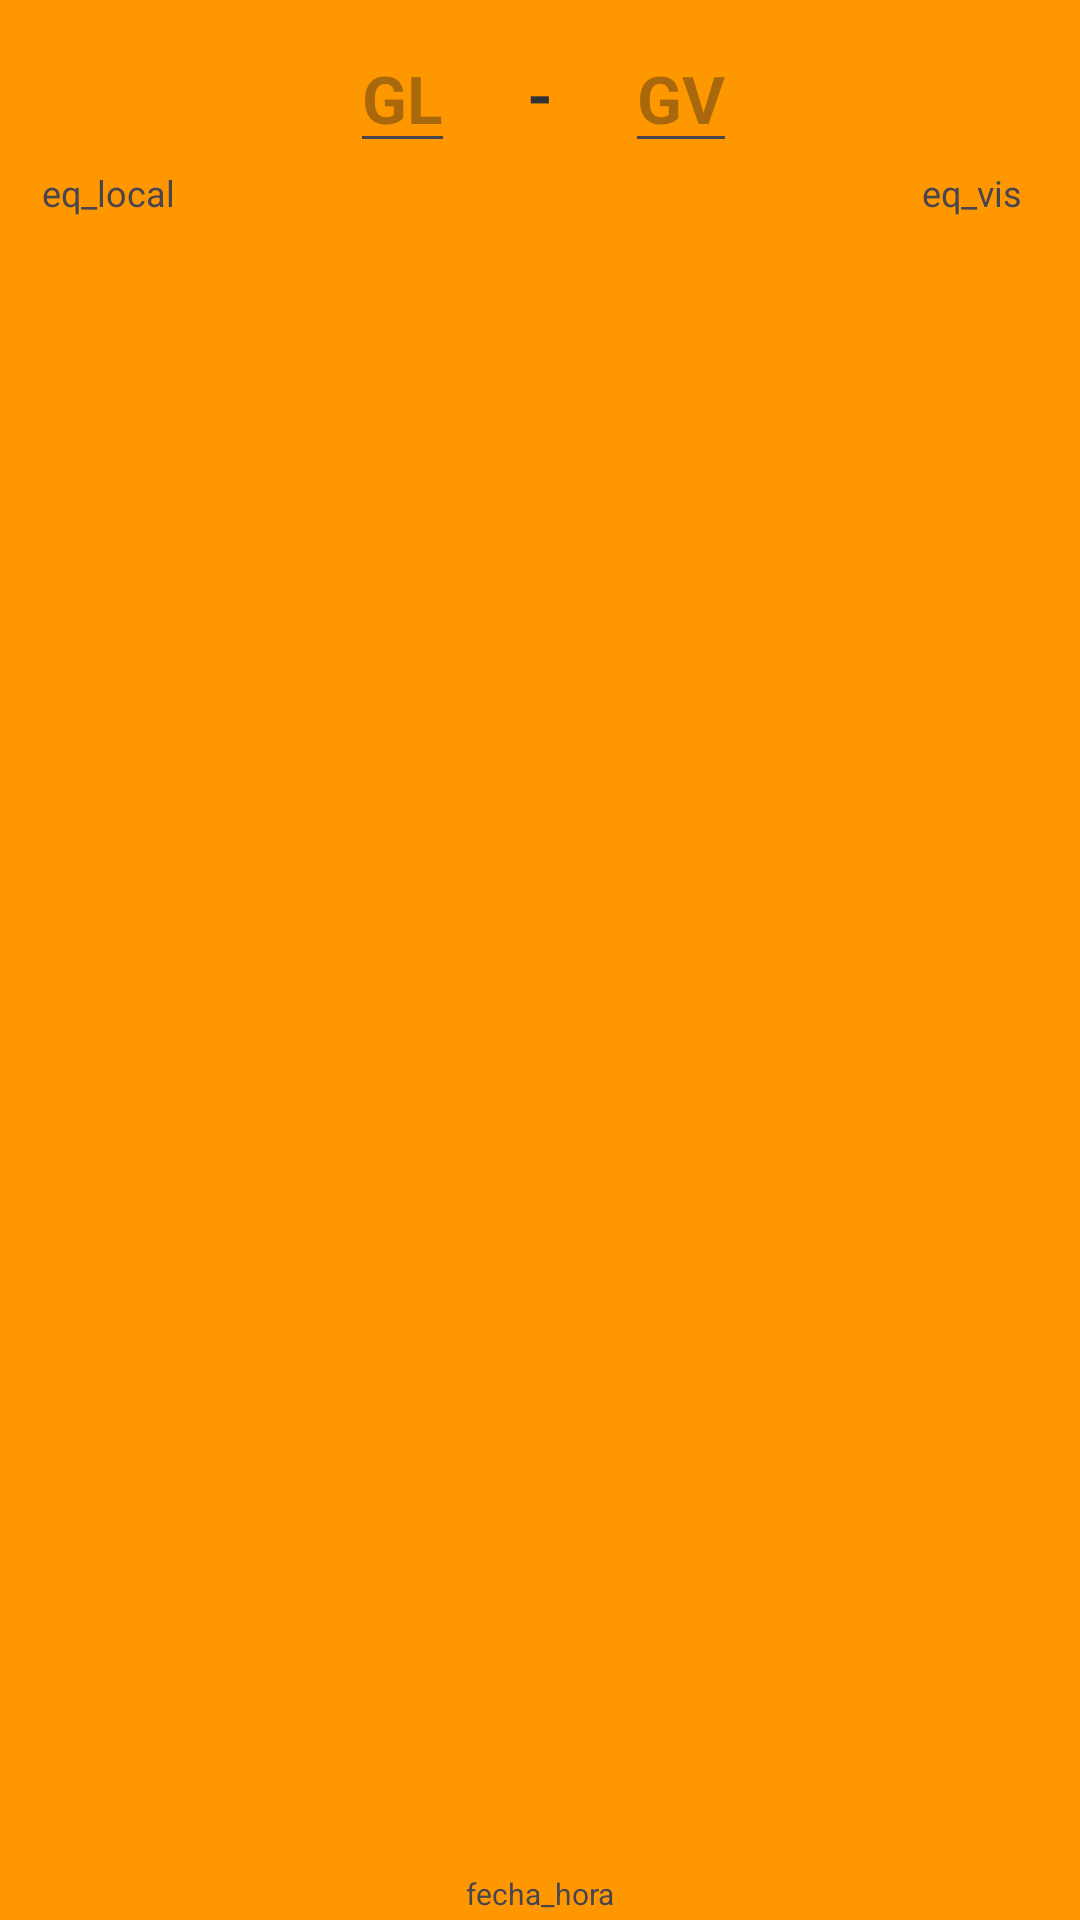

This screen was rendered from an Android layout file. Write that file and the resources it references.
<!-- AndroidManifest.xml: application theme Theme.GestFut -->
<!-- res/layout/edicionresultado_partido.xml -->
<?xml version="1.0" encoding="utf-8"?>
<androidx.constraintlayout.widget.ConstraintLayout

    xmlns:android="http://schemas.android.com/apk/res/android"
    xmlns:app="http://schemas.android.com/apk/res-auto"
    xmlns:tools="http://schemas.android.com/tools"
    android:layout_width="match_parent"
    android:layout_height="wrap_content"
    android:layout_margin="4dp"
    android:background="@color/colorAccent">


    <ImageView
        android:id="@+id/logoequipolocal_edi"
        android:layout_width="40dp"
        android:layout_height="40dp"
        android:layout_marginTop="8dp"
        android:layout_marginStart="16dp"
        android:layout_marginLeft="16dp"
        android:src="@drawable/ic_soccer"
        app:layout_constraintStart_toStartOf="parent"
        app:layout_constraintTop_toTopOf="parent" />

    <ImageView
        android:id="@+id/logoequipovis_edi"
        android:layout_width="40dp"
        android:layout_height="40dp"
        android:layout_marginTop="8dp"
        android:layout_marginEnd="16dp"
        android:layout_marginRight="16dp"
        android:src="@drawable/ic_soccer"
        app:layout_constraintEnd_toEndOf="parent"
        app:layout_constraintTop_toTopOf="parent" />

    <EditText
        android:id="@+id/goles_local_editext"
        android:layout_width="wrap_content"
        android:layout_height="wrap_content"

        android:textAlignment="center"
        android:layout_marginEnd="24dp"
        android:layout_marginTop="8dp"
        android:hint="GL"
        android:textColor="@color/colorPrimaryDark"
        android:textSize="22sp"
        android:textStyle="bold"
        app:layout_constraintEnd_toStartOf="@+id/guion_edi"
        app:layout_constraintTop_toTopOf="parent" />

    <EditText
        android:id="@+id/goles_visitante_editext"
        android:layout_width="wrap_content"
        android:layout_height="wrap_content"
        android:textAlignment="center"

        android:layout_marginTop="8dp"
        android:layout_marginStart= "24dp"
        android:layout_marginRight="32dp"
        android:hint="GV"
        android:textColor="@color/colorPrimaryDark"
        android:textSize="22sp"
        android:textStyle="bold"
        app:layout_constraintStart_toEndOf="@+id/guion_edi"
        app:layout_constraintTop_toTopOf="parent" />

    <TextView
        android:id="@+id/guion_edi"
        android:layout_width="wrap_content"
        android:layout_height="wrap_content"
        android:layout_gravity="center_vertical"
        android:text="-"
        android:textColor="@color/colorPrimaryDark"
        android:textSize="22sp"
        android:textStyle="bold"
        app:layout_constraintBottom_toBottomOf="@+id/goles_local_editext"
     app:layout_constraintStart_toStartOf="parent"
        app:layout_constraintEnd_toEndOf="parent"
        app:layout_constraintTop_toTopOf="@+id/goles_local_editext" />

    <TextView
        android:id="@+id/nombre_equipolocal_edi"
        android:layout_width="wrap_content"
        android:layout_height="wrap_content"
        android:layout_marginTop="8dp"
        android:text="eq_local"
        android:textSize="12sp"
        app:layout_constraintEnd_toEndOf="@+id/logoequipolocal_edi"
        app:layout_constraintStart_toStartOf="@+id/logoequipolocal_edi"
        app:layout_constraintTop_toBottomOf="@+id/logoequipolocal_edi" />

    <TextView
        android:id="@+id/nombreequipovis_edi"
        android:layout_width="wrap_content"
        android:layout_height="wrap_content"
        android:layout_marginTop="8dp"
        android:text="eq_vis"
        android:textSize="12sp"
        app:layout_constraintEnd_toEndOf="@+id/logoequipovis_edi"
        app:layout_constraintStart_toStartOf="@+id/logoequipovis_edi"
        app:layout_constraintTop_toBottomOf="@+id/logoequipovis_edi" />

    <TextView
        android:id="@+id/fecha_partido_edi"
        android:layout_width="wrap_content"
        android:layout_height="wrap_content"
        android:text="fecha_hora"
        android:textSize="10sp"

       android:layout_marginBottom="2dp"
        app:layout_constraintEnd_toEndOf="@+id/guion_edi"
        app:layout_constraintStart_toStartOf="@+id/guion_edi"
        app:layout_constraintBottom_toBottomOf="parent" />

</androidx.constraintlayout.widget.ConstraintLayout>
<!-- resources referenced by this layout -->
<resources>
  <color name="colorAccent">#FF9800</color>
  <color name="colorPrimaryDark">#313235</color>
  <style name="Theme.GestFut" parent="Base.Theme.GestFut" />
  <style name="Base.Theme.GestFut" parent="Theme.Material3.DayNight.NoActionBar">
          
          
      </style>
</resources>
